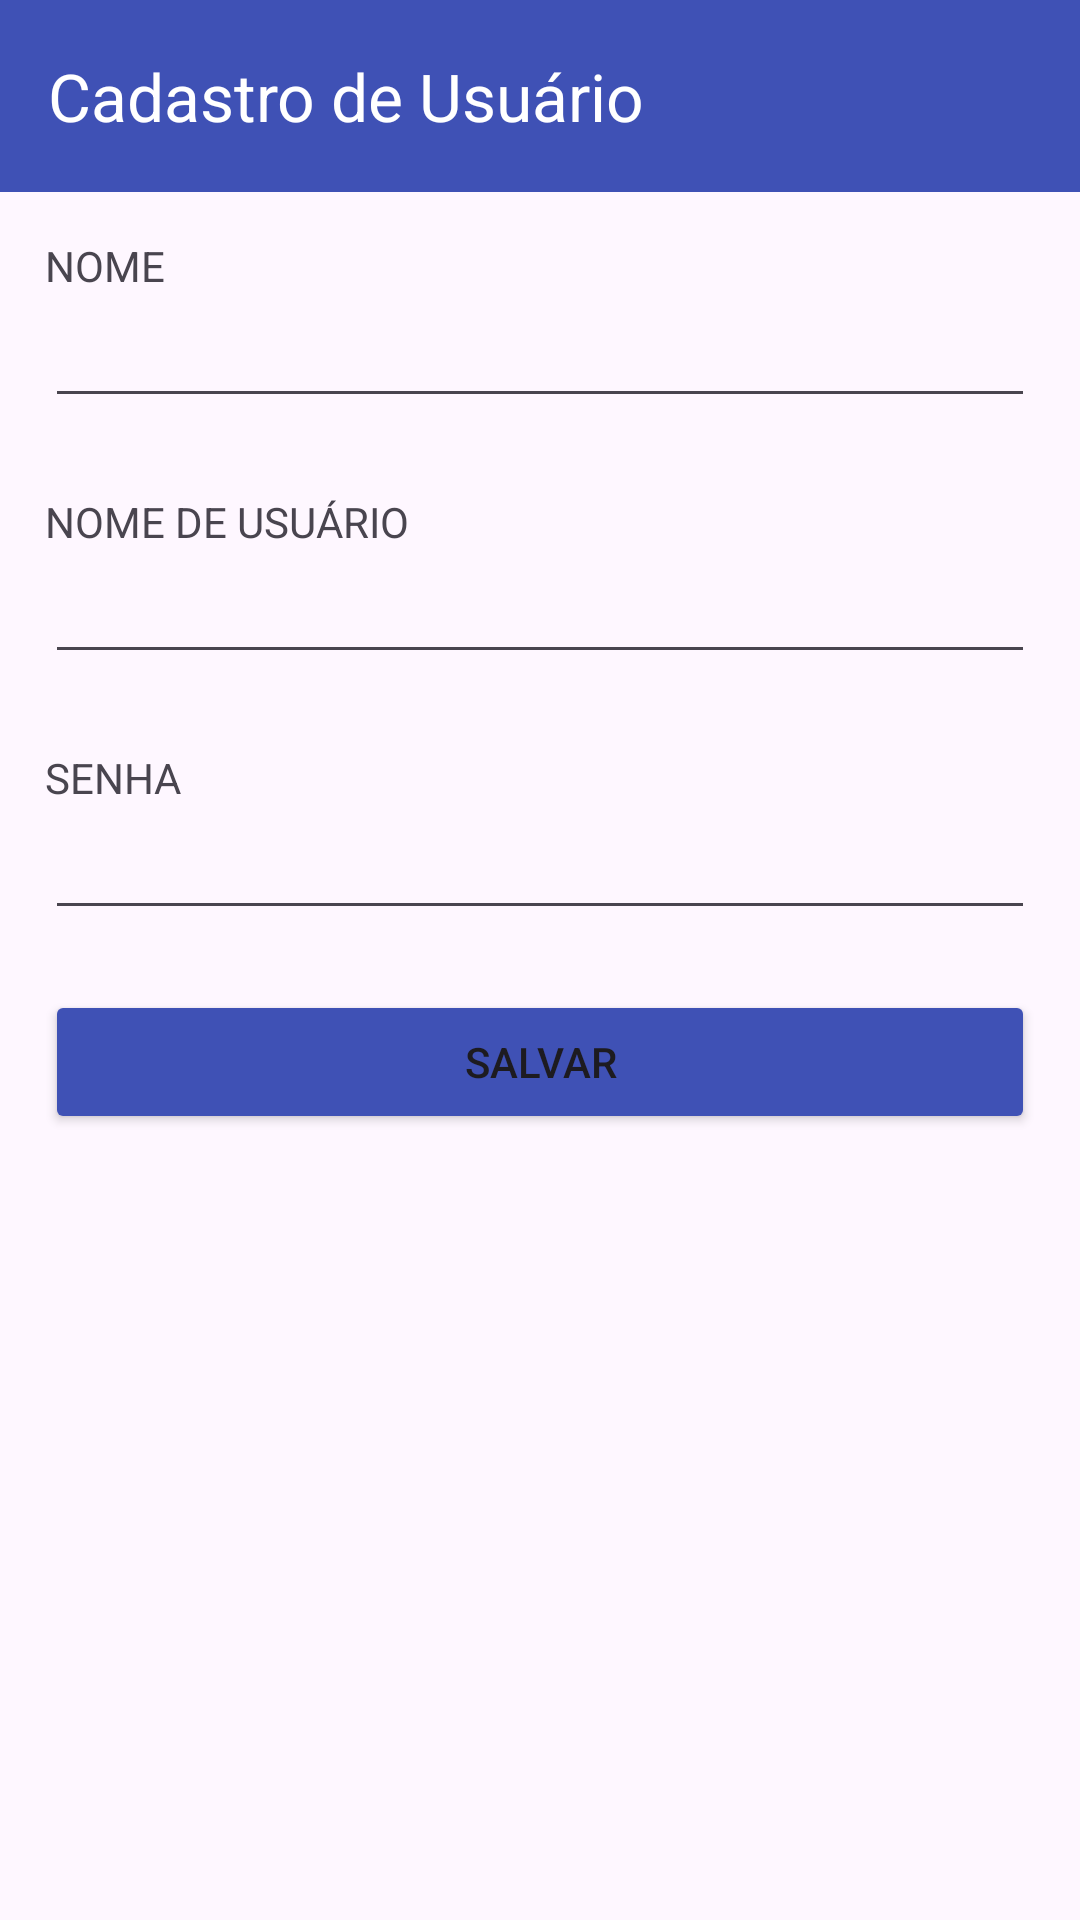

Produce the Android XML layout that renders to this screen, including the resource entries it uses.
<!-- AndroidManifest.xml: application theme Theme.TAREFAS2 -->
<!-- res/layout/activity_cadastro_usuario.xml -->
<?xml version="1.0" encoding="utf-8"?>
<androidx.constraintlayout.widget.ConstraintLayout xmlns:android="http://schemas.android.com/apk/res/android"
    xmlns:app="http://schemas.android.com/apk/res-auto"
    xmlns:tools="http://schemas.android.com/tools"
    android:id="@+id/main"
    android:layout_width="match_parent"
    android:layout_height="match_parent"
    tools:context=".CadastroUsuarioActivity">

    <LinearLayout
        android:layout_width="match_parent"
        android:layout_height="match_parent"
        android:orientation="vertical">

        <androidx.appcompat.widget.Toolbar
            android:id="@+id/toolbar2"
            android:layout_width="match_parent"
            android:layout_height="wrap_content"
            android:background="#3F51B5"
            android:minHeight="?attr/actionBarSize"
            android:theme="?attr/actionBarTheme"
            app:title="Cadastro de Usuário"
            app:titleTextColor="#FFFFFF" />

        <LinearLayout
            android:layout_width="match_parent"
            android:layout_height="match_parent"
            android:orientation="vertical"
            android:padding="15dp">

            <TextView
                android:id="@+id/textView3"
                android:layout_width="match_parent"
                android:layout_height="wrap_content"
                android:text="NOME " />

            <EditText
                android:id="@+id/campoNome"
                android:layout_width="match_parent"
                android:layout_height="wrap_content"
                android:layout_marginBottom="25dp"
                android:ems="10"
                android:inputType="text" />

            <TextView
                android:id="@+id/textView4"
                android:layout_width="match_parent"
                android:layout_height="wrap_content"
                android:text="NOME DE USUÁRIO" />

            <EditText
                android:id="@+id/campoLogin"
                android:layout_width="match_parent"
                android:layout_height="wrap_content"
                android:layout_marginBottom="25dp"
                android:ems="10"
                android:inputType="text" />

            <TextView
                android:id="@+id/textView5"
                android:layout_width="match_parent"
                android:layout_height="wrap_content"
                android:text="SENHA" />

            <EditText
                android:id="@+id/campoSenha"
                android:layout_width="match_parent"
                android:layout_height="wrap_content"
                android:ems="10"
                android:inputType="text|textPassword" />

            <Button
                android:id="@+id/button4"
                android:layout_width="match_parent"
                android:layout_height="wrap_content"
                android:layout_marginTop="20dp"
                android:backgroundTint="#3F51B5"
                android:onClick="salvar"
                android:text="Salvar" />
        </LinearLayout>
    </LinearLayout>
</androidx.constraintlayout.widget.ConstraintLayout>
<!-- resources referenced by this layout -->
<resources>
  <style name="Theme.TAREFAS2" parent="Base.Theme.TAREFAS2" />
  <style name="Base.Theme.TAREFAS2" parent="Theme.Material3.DayNight.NoActionBar">
          
          
      </style>
</resources>
